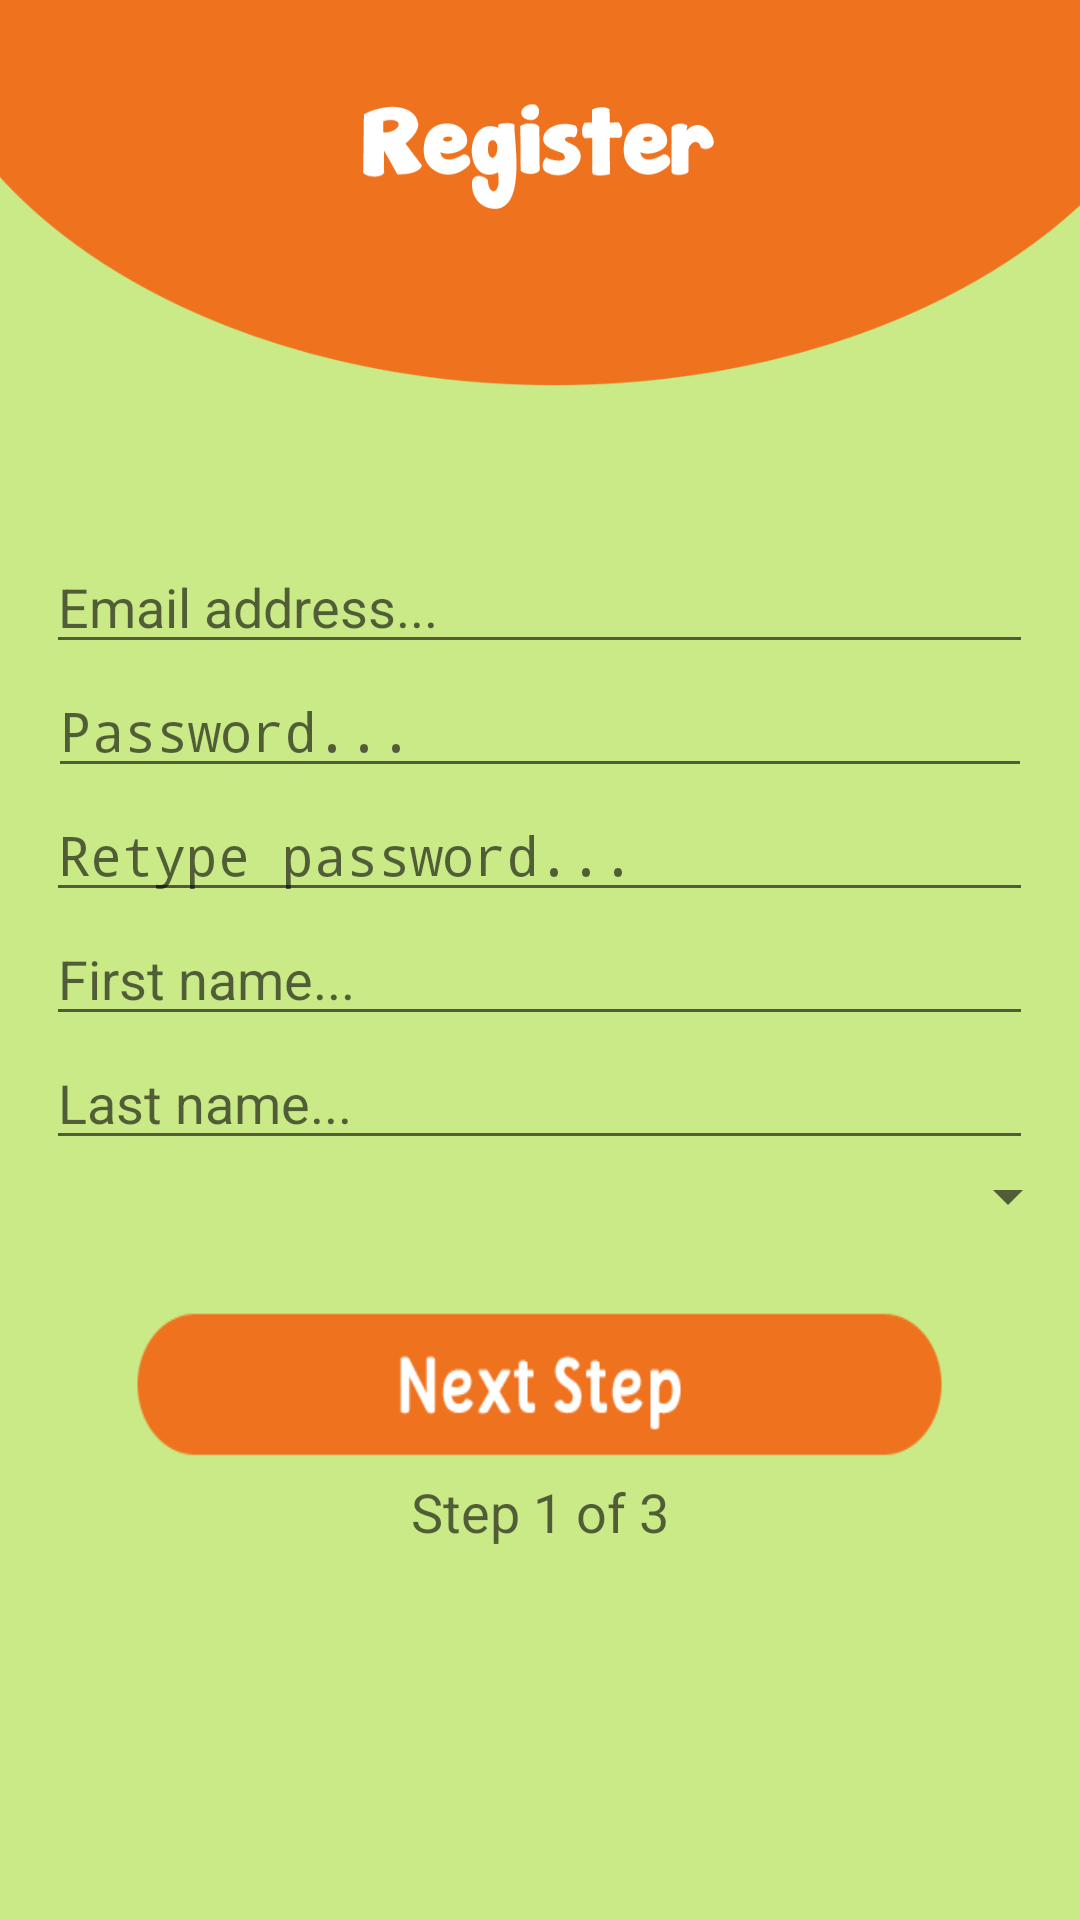

This screen was rendered from an Android layout file. Write that file and the resources it references.
<!-- AndroidManifest.xml: application theme AppTheme -->
<!-- res/layout/activity_register.xml -->
<LinearLayout xmlns:android="http://schemas.android.com/apk/res/android"
    xmlns:tools="http://schemas.android.com/tools" android:layout_width="match_parent"
    android:layout_height="match_parent"
    android:paddingLeft="0dp"
    android:paddingRight="0dp"
    android:paddingTop="0dp"
    android:paddingBottom="0dp"
    android:orientation="vertical"
    tools:context="habitatfinal.habitatfinal.register"
    android:background="#ffcae987"
    android:weightSum="1">

    <ImageView
        android:layout_width="match_parent"
        android:layout_height="180dp"
        android:id="@+id/imageView4"
        android:layout_gravity="center_horizontal"
        android:background="@mipmap/register_banner" />

    <EditText
        android:layout_width="329dp"
        android:layout_height="wrap_content"
        android:inputType="textEmailAddress"
        android:ems="10"
        android:id="@+id/email"
        android:layout_alignParentTop="true"
        android:layout_alignParentStart="true"
        android:layout_alignParentEnd="true"
        android:hint="Email address..."
        android:layout_marginTop="0dp"
        android:layout_gravity="center_horizontal" />

    <EditText
        android:layout_width="328dp"
        android:layout_height="wrap_content"
        android:inputType="textPassword"
        android:ems="10"
        android:id="@+id/password"
        android:layout_below="@+id/editText3"
        android:layout_alignParentStart="true"
        android:layout_alignEnd="@+id/editText3"
        android:hint="Password..."
        android:layout_gravity="center_horizontal" />

    <EditText
        android:layout_width="329dp"
        android:layout_height="wrap_content"
        android:inputType="textPassword"
        android:ems="10"
        android:id="@+id/repassword"
        android:layout_below="@+id/editText4"
        android:layout_alignParentStart="true"
        android:layout_alignEnd="@+id/editText4"
        android:hint="Retype password..."
        android:layout_gravity="center_horizontal" />

    <EditText
        android:layout_width="329dp"
        android:layout_height="wrap_content"
        android:id="@+id/first_name"
        android:layout_below="@+id/editText5"
        android:layout_alignParentStart="true"
        android:layout_alignParentEnd="true"
        android:hint="First name..."
        android:layout_gravity="center_horizontal" />

    <EditText
        android:layout_width="329dp"
        android:layout_height="wrap_content"
        android:id="@+id/last_name"
        android:layout_below="@+id/editText6"
        android:layout_alignParentStart="true"
        android:layout_alignEnd="@+id/editText6"
        android:hint="Last name..."
        android:layout_gravity="center_horizontal" />

    <Spinner
        android:layout_width="match_parent"
        android:layout_height="wrap_content"
        android:id="@+id/country"
        android:hint="Country..."
        android:layout_gravity="center_horizontal" />

    <ImageView
        android:layout_width="325dp"
        android:layout_height="61dp"
        android:id="@+id/imageView3"
        android:layout_gravity="center_horizontal"
        android:background="@mipmap/nextstep_btn"
        android:layout_marginTop="20dp"
        android:onClick="next_step_click" />

    <TextView
        android:layout_width="wrap_content"
        android:layout_height="wrap_content"
        android:textAppearance="?android:attr/textAppearanceMedium"
        android:text="Step 1 of 3"
        android:id="@+id/textView"
        android:layout_gravity="center_horizontal" />

</LinearLayout>
<!-- resources referenced by this layout -->
<resources>
  <!-- mipmap nextstep_btn: png bitmap (mipmap-xxhdpi, 6882 bytes) -->
  <!-- mipmap register_banner: png bitmap (mipmap-xxhdpi, 18854 bytes) -->
  <style name="AppTheme" parent="android:Theme.Holo.Light.DarkActionBar">
      </style>
</resources>
